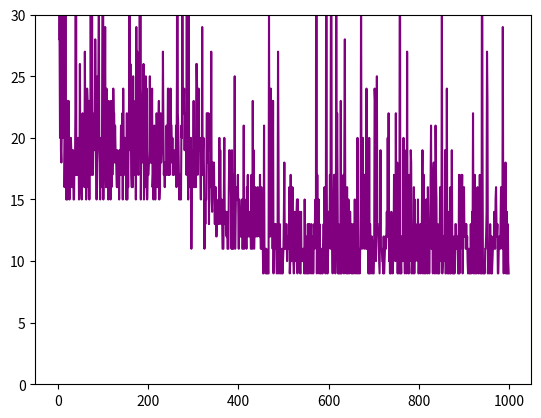

This chart was generated by the following Python code:
# from https://github.com/LyWangPX/Reinforcement-Learning-2nd-Edition-by-Sutton-Exercise-Solutions/blob/master/Chapter%208/Ex8.4(DynaQ%20and%20DynaQ%2B).ipynb

from collections import defaultdict
import numpy as np
import random

class Maze():
    def __init__(self, size, blocking_pos, goal):
        """

        :param size: tuple (width, height)
        :param blocking_pos: [(x,y), ...] positions of blocking mazes.
                             Here, expect lower left corner as origin and start from 1
        :param goal: (x,y) position of goal

        Example:
        size = (3,3)
        blocking_pos = [(1,1)]
        goal = (3,3)

        Result Maze:
        0 0 g
        0 0 0
        1 0 0
        where 1 is blocking block and g is the goal
        """
        self.width, self.height = size
        self.blocking_pos = blocking_pos
        self.goal = goal

    def step(self, current_state, action):
        """
        :param current_state: (x,y) current pos
        :param action: action from ['up', 'down', 'right', 'left']
        :return: reward, next_state
        """
        x, y = current_state
        dx, dy = 0, 0
        if action == 'up':
            dy = 1
        elif action == 'down':
            dy = -1
        elif action == 'left':
            dx = -1
        elif action == 'right':
            dx = 1
        else:
            raise ValueError(f'action {action} is undefined')

        # make sure they are in bound
        x_change = min(self.width, max(1, x+dx))
        y_change = min(self.height, max(1, y+dy))

        # make sure they are not blocked
        if (x_change, y_change) in self.blocking_pos:
            # rollback
            x_change, y_change = x,y

        # check goal
        if (x_change, y_change) == self.goal:
            reward = 1
        else:
            reward = 0

        return reward, (x_change, y_change)
    
# Most of the code here are copy paste from DynaQ   
# Not using inheritance on purpose (to make copy of the class easier)
class DynaQPlus:
    def __init__(self, alpha=0.1, gamma=0.95, eps=0.2, planning_n = 50, k = 0.001):
        self.alpha = alpha
        self.gamma = gamma
        self.eps = eps
        self.planning_n = planning_n
        self.action_space = ['up', 'down', 'right', 'left']
        self.model = defaultdict(int)
        self.Q = defaultdict(int)
        self.k = k
        # key in both Q and model: tuple((x,y),a)
        self.tao_dict = defaultdict(int)

    def greedy(self, state):
        Q_list = [self.Q[state,a] for a in self.action_space]
        _max = max(Q_list)
        if _max == 0:
            # no actions has been learned
            return np.random.choice(self.action_space)
        else:
            tie_actions = []
            for i, q in enumerate(Q_list):
                if  q == _max:
                    tie_actions.append(self.action_space[i])
            return np.random.choice(tie_actions)

    def eps_greedy(self, state):
        if np.random.random() > self.eps:
            action = self.greedy(state)
        else:
            # return a random action
            action = np.random.choice(self.action_space)
        for k in self.tao_dict.keys():
            if k != (state, action):
                self.tao_dict[k] += 1
        self.tao_dict[state,action] = 0
        return action

    def update(self, state, action, next_state, reward):
        greedy_action = self.greedy(next_state)
        self.Q[state,action] += self.alpha*(reward + self.gamma*self.Q[next_state,greedy_action] - self.Q[state,action])

    def model_update(self, state, action, next_state, reward):
        self.model[state,action] = reward, next_state
        
    # ------difference of dynaQ+ is here------
    def bonus(self, state, action):
        return self.k*np.sqrt(self.tao_dict[state,action])
    def planning(self):
        for _ in range(self.planning_n):
            state, action = random.choice(list(self.model.keys()))
            reward, next_state = self.model[state,action]
            bonus = self.bonus(state,action)
            self.update(state, action, next_state, reward+bonus)
            
            
    # ------difference of dynaQ+ is here------
            
    def reset(self):
        self.Q = defaultdict(int)
        self.model = defaultdict(int)
        self.tao_dict = defaultdict(int)
        

def game(agent):
    EXPERIMENT = 1
    HIST = []
    # set env the one in Figure 8.2 of the book
    env = Maze(size = (9,6), blocking_pos=[(2,3), (3,3), (4,3), (5,3), (6,3), (7,3), (8,3), (9,3)], goal = (9,6))
    EPISODE = 1000
    for experiment in range(EXPERIMENT):
        agent.reset()
        print(f'experiment {experiment}')
        hist = []
        for episode in range(EPISODE):
            if episode == 100:
                # removing another block
                env.blocking_pos.pop(-1)
            state = (4,1)
            for step in range(100000):
                action = agent.eps_greedy(state)
                reward, next_state = env.step(state,action)
                # direct learn
                agent.update(state, action, next_state, reward)
                agent.model_update(state, action, next_state, reward)
                if (step+1) % 1000 == 0:
                    print(step)
                if episode >= 1:
                    agent.planning()
                state = next_state
                if reward == 1:
                    hist.append(step)
                    break
            # start test
        env.blocking_pos=[(2,3), (3,3), (4,3), (5,3), (6,3), (7,3), (8,3), (9,3)]
        HIST.append(hist)
    HIST = np.mean(HIST, axis = 0)
    return HIST

HIST_DynaQPlus_5 = game(DynaQPlus(planning_n = 5))

# draw part
import matplotlib.pyplot as plt
plt.figure()
plt.ylim(top=30)
plt.plot(HIST_DynaQPlus_5, '-', c = 'purple', label = 'dynaQPlus 5 steps')
plt.show()